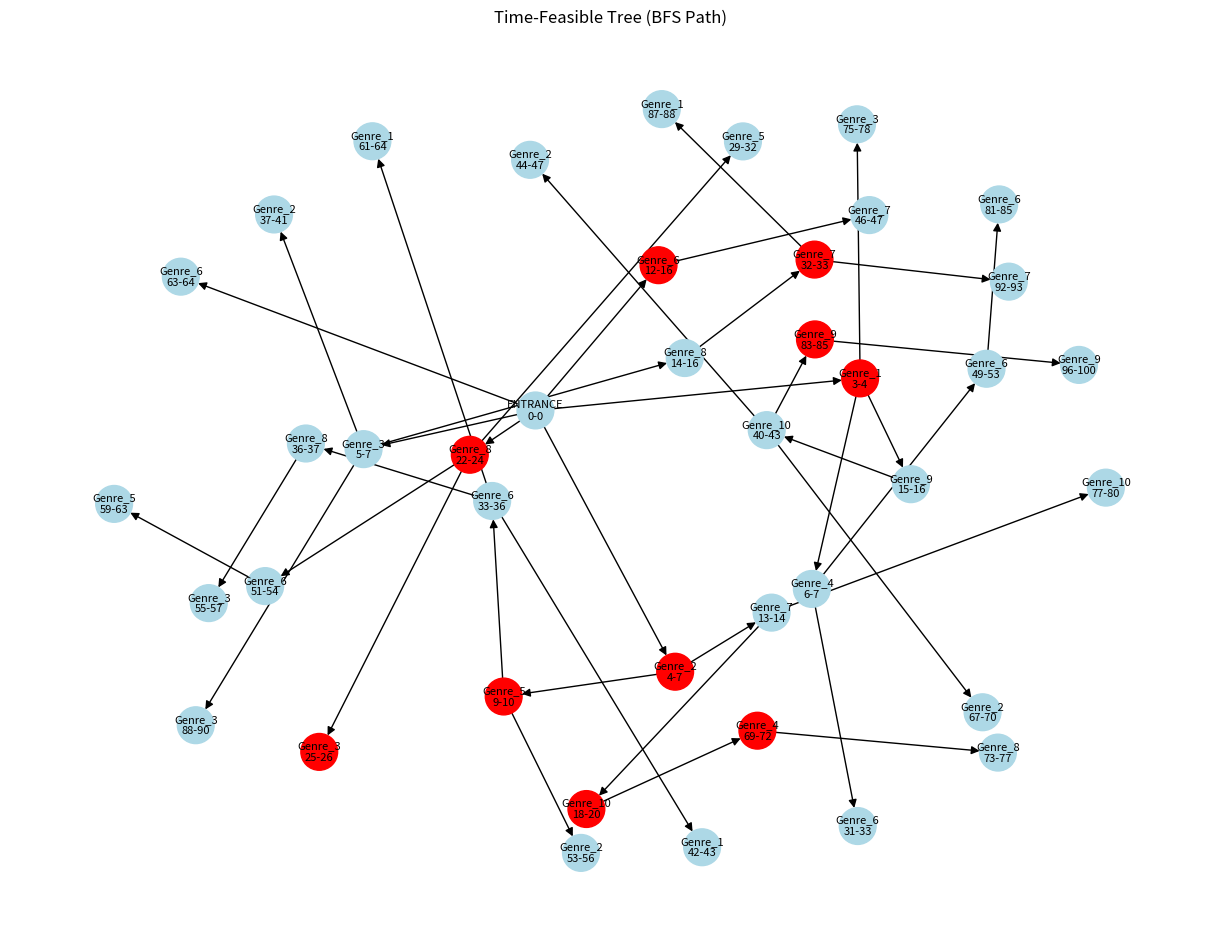
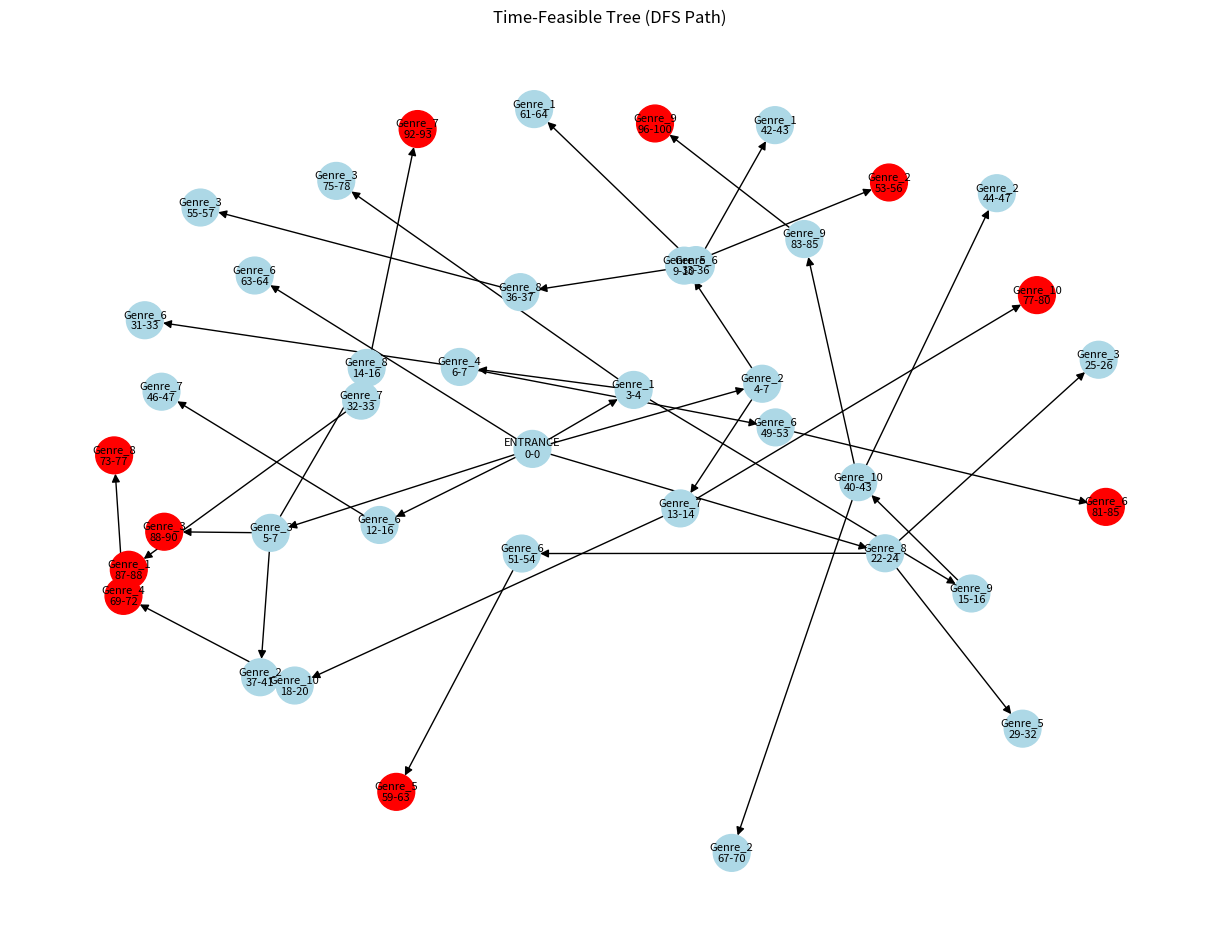
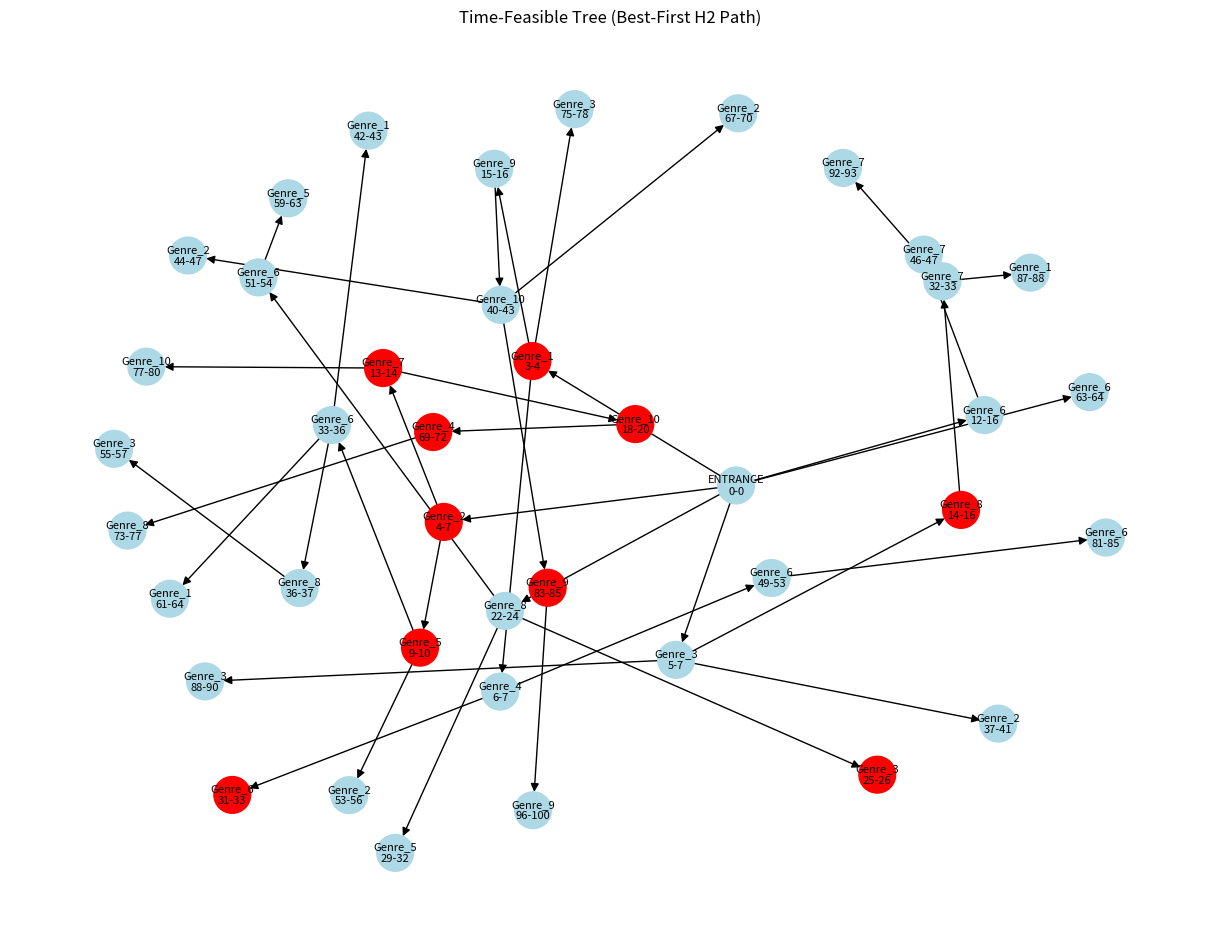
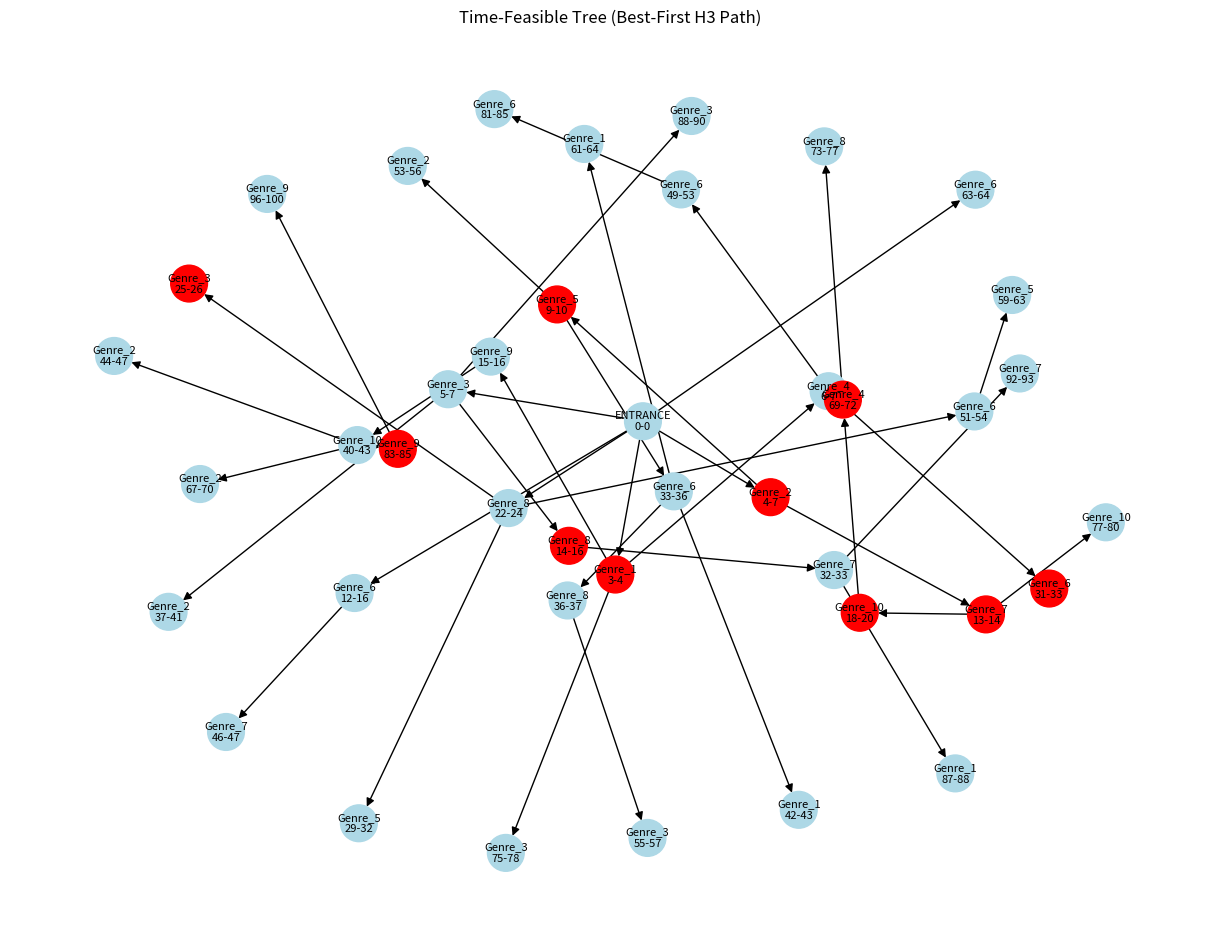

Write Python code to recreate these figures, in order.
import random
import matplotlib.pyplot as plt
import networkx as nx
import heapq
import random
import networkx as nx
from collections import deque

#deprecated

class Venue:
    def __init__(self, vid, start, end, genre):
        self.id = vid
        self.start = start
        self.end = end
        self.genre = genre
        self.children = []

def generate_time_feasible_tree(num_nodes=10, num_genres=3, festival_end=100, seed=42):
    """
    Generates a tree of venues with:
      - Node times increasing
      - Exactly one parent per node
      - Every genre appears at least once
    """
    random.seed(seed)
    genres = [f"Genre_{i}" for i in range(1, num_genres + 1)]

    nodes_meta = []  
    MIN_GAP = 1
    MIN_DUR = 1
    MAX_DUR = 4

    current_time = 0
    # Ensure each genre appears at least once
    for g in genres:
        start = current_time + random.randint(MIN_GAP, MIN_GAP + 2)
        dur = random.randint(MIN_DUR, MAX_DUR)
        end = min(start + dur, festival_end)
        nodes_meta.append((start, end, g))
        current_time = start

    # Add remaining nodes randomly
    while len(nodes_meta) < num_nodes:
        gap = random.randint(0, 3)
        start = min(current_time + gap + 1, festival_end - MIN_DUR)
        dur = random.randint(MIN_DUR, MAX_DUR)
        end = min(start + dur, festival_end)
        g = random.choice(genres)
        nodes_meta.append((start, end, g))
        current_time = start

    nodes_meta = sorted(nodes_meta, key=lambda x: x[0])

    venues = []
    entrance = Venue("entrance", 0, 0, "ENTRANCE")
    venues.append(entrance)

    for i, (s, e, g) in enumerate(nodes_meta, start=1):
        venues.append(Venue(f"v{i}", s, e, g))

    # Assign parents based on time feasibility
    G = nx.DiGraph()
    G.add_node(entrance.id, data=(entrance.start, entrance.end, entrance.genre))
    for v in venues[1:]:
        candidates = [p for p in venues if p.end <= v.start]
        parent = random.choice(candidates) if candidates else entrance
        parent.children.append(v)
        G.add_node(v.id, data=(v.start, v.end, v.genre))
        G.add_edge(parent.id, v.id)

    return venues, genres, G

class TomorrowlandSearch:
    def __init__(self, venues, genres, festival_end):
        self.venues = venues
        self.genres = set(genres)
        self.festival_end = festival_end

    def move_gen(self, state):
        (t, u_id, covered, path) = state
        successors = []
        for v in self.venues:
            if v.start >= t and v.end <= self.festival_end and v.id != u_id:
                new_covered = covered | {v.genre}
                new_state = (v.end, v.id, new_covered, path + [v.id])
                successors.append(new_state)
        return successors


    def goal_test(self, state):
        (t, u, covered, path) = state
        return covered == self.genres and t <= self.festival_end

    def heuristic(self, state, htype=2):
        (t, u, covered, path) = state
        genres_left = len(self.genres - covered)
        if htype == 2:
            return genres_left + (t / self.festival_end)
        elif htype == 3:
            return genres_left * (1 + t / self.festival_end)
        else:
            return genres_left

    def best_first_with_trace(self, htype=2, max_expansions=None):
        start = (0, "entrance", set(), [])
        pq = [(self.heuristic(start, htype), start)]
        visited = set()
        expanded = 0
        trace = []

        while pq:
            hval, state = heapq.heappop(pq)
            expanded += 1
            trace.append((expanded, hval))

            if self.goal_test(state):
                return state[3], expanded, trace

            (t, u, covered, path) = state
            key = (u, tuple(sorted(covered)))
            if key in visited:
                continue
            visited.add(key)

            for succ in self.move_gen(state):
                h = self.heuristic(succ, htype)
                heapq.heappush(pq, (h, succ))

            if max_expansions and expanded >= max_expansions:
                break

        return None, expanded, trace

# BFS
def bfs(problem, max_expansions=None):
    start = (0, "entrance", set(), [])
    q = deque([start])
    visited = set()
    expanded = 0
    trace = []

    while q:
        state = q.popleft()
        expanded += 1
        trace.append((expanded, len(state[2])))

        if problem.goal_test(state):
            return state[3], expanded, trace

        (t, u, covered, path) = state
        key = (u, tuple(sorted(covered)))
        if key in visited:
            continue
        visited.add(key)

        for succ in problem.move_gen(state):
            q.append(succ)

        if max_expansions and expanded >= max_expansions:
            break

    return None, expanded, trace


# DFS
def dfs(problem, max_expansions=None):
    start = (0, "entrance", set(), [])
    stack = [start]
    visited = set()
    expanded = 0
    trace = []

    while stack:
        state = stack.pop()
        expanded += 1
        trace.append((expanded, len(state[2])))

        if problem.goal_test(state):
            return state[3], expanded, trace

        (t, u, covered, path) = state
        key = (u, tuple(sorted(covered)))
        if key in visited:
            continue
        visited.add(key)

        for succ in problem.move_gen(state):
            stack.append(succ)

        if max_expansions and expanded >= max_expansions:
            break

    return None, expanded, trace


# -----------------------------
# Plot search traces
# -----------------------------
def plot_search_traces(trace_bfs, trace_dfs, trace_h2, trace_h3):
    plt.figure(figsize=(9,6))
    if trace_bfs: x, y = zip(*trace_bfs); plt.plot(x, y, label="BFS", color="green")
    if trace_dfs: x, y = zip(*trace_dfs); plt.plot(x, y, label="DFS", color="orange")
    if trace_h2:  x, y = zip(*trace_h2);  plt.plot(x, y, label="Best-First H2", color="red")
    if trace_h3:  x, y = zip(*trace_h3);  plt.plot(x, y, label="Best-First H3", color="blue")
    plt.xlabel("Number of Nodes Expanded")
    plt.ylabel("Progress (genres covered or heuristic value)")
    plt.title("Search Strategies on Tomorrowland Tree")
    plt.legend()
    plt.grid(True, alpha=0.3)
    plt.show()


# -----------------------------
# Visualize solution path on tree
# -----------------------------
def highlight_solution_path(G, path):
    plt.figure(figsize=(12,9))
    pos = nx.spring_layout(G, seed=42, k=0.5)

    node_colors = []
    for n in G.nodes:
        if n in path:
            node_colors.append("red")
        else:
            node_colors.append("lightblue")

    nx.draw(G, pos, with_labels=True, node_color=node_colors, node_size=700, font_size=8, arrowsize=12)
    plt.title("Tree with Solution Path Highlighted")
    plt.show()




# -----------------------------
# Plot utilities
# -----------------------------
def plot_tree_graph(G):
    plt.figure(figsize=(12, 9))
    pos = nx.spring_layout(G, seed=42, k=0.5)
    labels = {n: f"{G.nodes[n]['data'][2]}\n{G.nodes[n]['data'][0]}-{G.nodes[n]['data'][1]}" for n in G.nodes}
    nx.draw(G, pos, with_labels=True, labels=labels, node_size=700, node_color="lightblue", font_size=8, arrowsize=12)
    plt.title("Time-Feasible Tree (genre \\n start-end)")
    plt.show()


def visualize_tree_and_solution(G, solution_path=None, title_suffix=""):
    """
    Plots the time-feasible tree and highlights the solution path if provided.
    Each call creates a new figure to avoid overwriting previous plots.
    Red nodes: venues included in the solution path.
    Blue nodes: unvisited venues.
    """
    plt.figure(figsize=(12, 9))  # NEW figure
    pos = nx.spring_layout(G, seed=random.randint(0, 10000), k=0.5)  # different seed each time

    node_colors = ["red" if solution_path and n in solution_path else "lightblue" for n in G.nodes]
    labels = {n: f"{G.nodes[n]['data'][2]}\n{G.nodes[n]['data'][0]}-{G.nodes[n]['data'][1]}" for n in G.nodes}

    nx.draw(G, pos, with_labels=True, labels=labels, node_color=node_colors,
            node_size=700, font_size=8, arrowsize=12)
    plt.title(f"Time-Feasible Tree {title_suffix}")
    plt.tight_layout()
    plt.show()  # force display


# -----------------------------
# Runner
# -----------------------------
if __name__ == "__main__":
    NUM_NODES = 40
    NUM_GENRES = 10
    FESTIVAL_END = 100
    SEED = 42

    venues, genres, G = generate_time_feasible_tree(NUM_NODES, NUM_GENRES, FESTIVAL_END, SEED)
    problem = TomorrowlandSearch(venues, genres, FESTIVAL_END)

    # Run searches
    path_bfs, _, _ = bfs(problem)
    path_dfs, _, _ = dfs(problem)
    path_h2, _, _ = problem.best_first_with_trace(htype=2)
    path_h3, _, _ = problem.best_first_with_trace(htype=3)

    # Separate figures for each path
    if path_bfs:
        visualize_tree_and_solution(G, solution_path=path_bfs, title_suffix="(BFS Path)")

    if path_dfs:
        visualize_tree_and_solution(G, solution_path=path_dfs, title_suffix="(DFS Path)")

    if path_h2:
        visualize_tree_and_solution(G, solution_path=path_h2, title_suffix="(Best-First H2 Path)")

    if path_h3:
        visualize_tree_and_solution(G, solution_path=path_h3, title_suffix="(Best-First H3 Path)")
